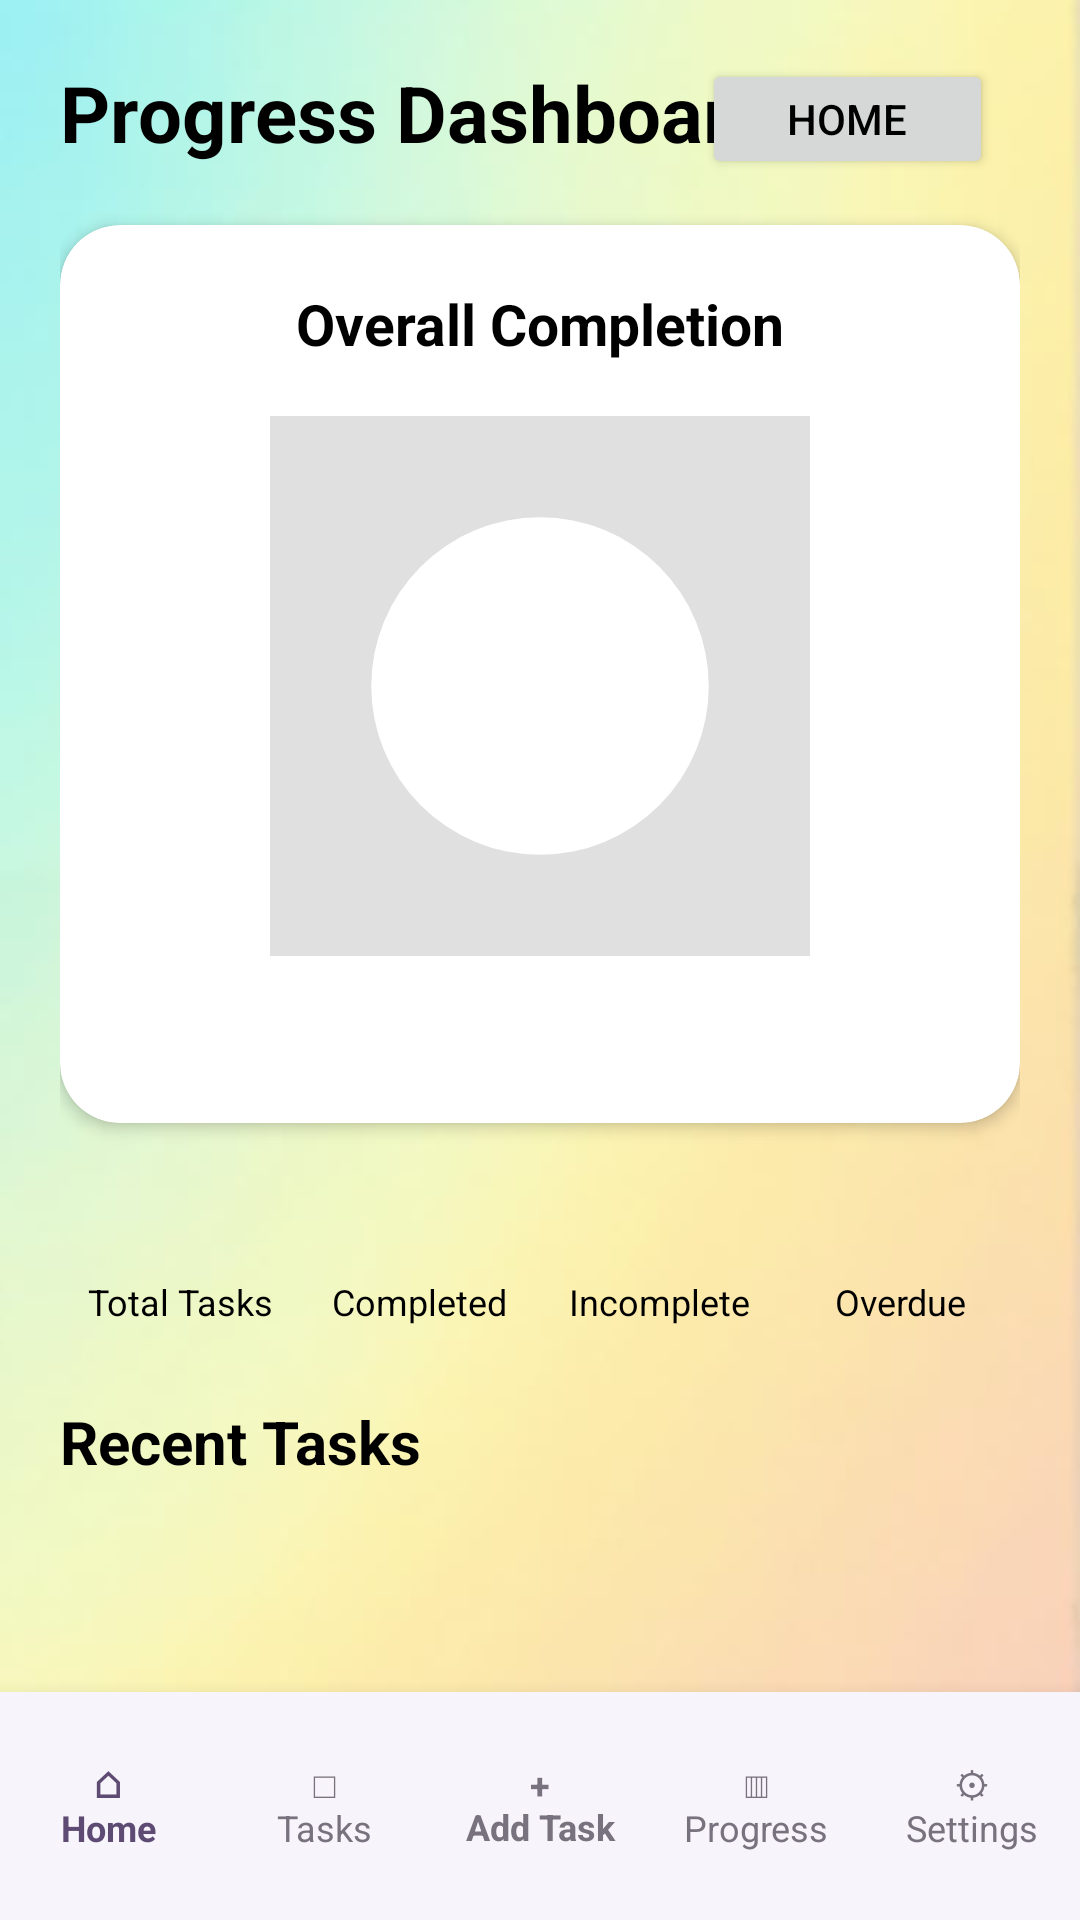

The Android layout XML behind this screen, and the referenced resources:
<!-- AndroidManifest.xml: application theme Theme.StudyMate -->
<!-- res/layout/fragment_progress.xml -->
<?xml version="1.0" encoding="utf-8"?>
<androidx.constraintlayout.widget.ConstraintLayout
    xmlns:android="http://schemas.android.com/apk/res/android"
    xmlns:app="http://schemas.android.com/apk/res-auto"
    xmlns:tools="http://schemas.android.com/tools"
    android:layout_width="match_parent"
    android:layout_height="match_parent"
    android:background="@drawable/background_5"
    tools:context=".ProgressFragment">

    <ScrollView
        android:id="@+id/progressScrollView"
        android:layout_width="0dp"
        android:layout_height="0dp"
        android:fillViewport="true"
        android:padding="20dp"
        app:layout_constraintTop_toTopOf="parent"
        app:layout_constraintBottom_toTopOf="@id/bottomNav"
        app:layout_constraintStart_toStartOf="parent"
        app:layout_constraintEnd_toEndOf="parent">

        <LinearLayout
            android:layout_width="match_parent"
            android:layout_height="wrap_content"
            android:orientation="vertical">

            <TextView
                android:id="@+id/textviewProgressTitle"
                android:layout_width="wrap_content"
                android:layout_height="wrap_content"
                android:text="@string/progress_dashboard"
                android:textColor="@android:color/black"
                android:textSize="26sp"
                android:textStyle="bold"
                android:layout_marginBottom="20dp" />

            <androidx.cardview.widget.CardView
                android:layout_width="match_parent"
                android:layout_height="wrap_content"
                android:layout_marginBottom="22dp"
                app:cardBackgroundColor="@android:color/white"
                app:cardCornerRadius="20dp"
                app:cardElevation="3dp">

                <LinearLayout
                    android:layout_width="match_parent"
                    android:layout_height="wrap_content"
                    android:orientation="vertical"
                    android:gravity="center"
                    android:padding="20dp">

                    <TextView
                        android:layout_width="wrap_content"
                        android:layout_height="wrap_content"
                        android:text="@string/overall_completion"
                        android:textColor="@android:color/black"
                        android:textSize="19sp"
                        android:textStyle="bold"
                        android:layout_marginBottom="18dp" />

                    <FrameLayout
                        android:layout_width="180dp"
                        android:layout_height="180dp">

                        <ProgressBar
                            android:id="@+id/progressCircular"
                            style="?android:attr/progressBarStyleHorizontal"
                            android:layout_width="180dp"
                            android:layout_height="180dp"
                            android:layout_gravity="center"
                            android:indeterminate="false"
                            android:max="100"
                            android:progressDrawable="@drawable/circular_progress" />

                        <TextView
                            android:id="@+id/textviewCompletionPercentage"
                            android:layout_width="0dp"
                            android:layout_height="wrap_content"
                            android:layout_gravity="center"
                            android:textColor="@android:color/black"
                            android:textSize="30sp"
                            android:textStyle="bold" />

                    </FrameLayout>

                    <TextView
                        android:id="@+id/textviewCompletedOfTotal"
                        android:layout_width="wrap_content"
                        android:layout_height="wrap_content"
                        android:textColor="@android:color/black"
                        android:textSize="16sp"
                        android:textStyle="bold"
                        android:layout_marginTop="14dp" />

                </LinearLayout>

            </androidx.cardview.widget.CardView>

            <LinearLayout
                android:id="@+id/taskStatistics"
                android:layout_width="match_parent"
                android:layout_height="wrap_content"
                android:baselineAligned="false"
                android:orientation="horizontal"
                android:weightSum="4"
                android:layout_marginBottom="25dp">

                <LinearLayout
                    android:id="@+id/totalTasksContainer"
                    android:layout_width="0dp"
                    android:layout_height="wrap_content"
                    android:layout_weight="1"
                    android:orientation="vertical"
                    android:gravity="center">

                    <TextView
                        android:id="@+id/tvTotalTasks"
                        android:layout_width="wrap_content"
                        android:layout_height="wrap_content"
                        android:textColor="@android:color/black"
                        android:textSize="22sp"
                        android:textStyle="bold" />

                    <TextView
                        android:layout_width="wrap_content"
                        android:layout_height="wrap_content"
                        android:gravity="center"
                        android:text="@string/total_tasks"
                        android:textColor="@android:color/black"
                        android:textSize="12sp" />

                </LinearLayout>

                <LinearLayout
                    android:id="@+id/completedTasksContainer"
                    android:layout_width="0dp"
                    android:layout_height="wrap_content"
                    android:layout_weight="1"
                    android:orientation="vertical"
                    android:gravity="center">

                    <TextView
                        android:id="@+id/textviewCompletedTasks"
                        android:layout_width="wrap_content"
                        android:layout_height="wrap_content"
                        android:textColor="@android:color/black"
                        android:textSize="22sp"
                        android:textStyle="bold" />

                    <TextView
                        android:layout_width="wrap_content"
                        android:layout_height="wrap_content"
                        android:text="@string/completed"
                        android:textColor="@android:color/black"
                        android:textSize="12sp"
                        android:gravity="center" />

                </LinearLayout>

                <LinearLayout
                    android:id="@+id/incompleteTasksContainer"
                    android:layout_width="0dp"
                    android:layout_height="wrap_content"
                    android:layout_weight="1"
                    android:orientation="vertical"
                    android:gravity="center">

                    <TextView
                        android:id="@+id/textviewIncompleteTasks"
                        android:layout_width="wrap_content"
                        android:layout_height="wrap_content"
                        android:textColor="@android:color/black"
                        android:textSize="22sp"
                        android:textStyle="bold" />

                    <TextView
                        android:layout_width="wrap_content"
                        android:layout_height="wrap_content"
                        android:text="@string/incomplete"
                        android:textColor="@android:color/black"
                        android:textSize="12sp"
                        android:gravity="center" />

                </LinearLayout>

                <LinearLayout
                    android:id="@+id/overdueTasksContainer"
                    android:layout_width="0dp"
                    android:layout_height="wrap_content"
                    android:layout_weight="1"
                    android:orientation="vertical"
                    android:gravity="center">

                    <TextView
                        android:id="@+id/tvOverdueTasks"
                        android:layout_width="wrap_content"
                        android:layout_height="wrap_content"
                        android:textColor="@android:color/black"
                        android:textSize="22sp"
                        android:textStyle="bold" />

                    <TextView
                        android:layout_width="wrap_content"
                        android:layout_height="wrap_content"
                        android:text="@string/overdue"
                        android:textColor="@android:color/black"
                        android:textSize="12sp"
                        android:gravity="center" />

                </LinearLayout>

            </LinearLayout>

            <TextView
                android:id="@+id/textviewRecentTasksTitle"
                android:layout_width="wrap_content"
                android:layout_height="wrap_content"
                android:text="@string/recent_tasks"
                android:textColor="@android:color/black"
                android:textSize="20sp"
                android:textStyle="bold"
                android:layout_marginBottom="12dp" />

            <LinearLayout
                android:id="@+id/recentTasksContainer"
                android:layout_width="match_parent"
                android:layout_height="wrap_content"
                android:orientation="vertical"
                android:layout_marginBottom="20dp" />

        </LinearLayout>

    </ScrollView>

    <Button
        android:id="@+id/backToHome"
        android:layout_width="97dp"
        android:layout_height="40dp"
        android:text="Home"
        app:layout_constraintBottom_toBottomOf="parent"
        app:layout_constraintEnd_toEndOf="parent"
        app:layout_constraintHorizontal_bias="0.89"
        app:layout_constraintStart_toStartOf="parent"
        app:layout_constraintTop_toTopOf="parent"
        app:layout_constraintVertical_bias="0.033" />


    <include
        android:id="@+id/bottomNav"
        layout="@layout/bottom_nav"
        android:layout_width="0dp"
        android:layout_height="76dp"
        app:layout_constraintBottom_toBottomOf="parent"
        app:layout_constraintStart_toStartOf="parent"
        app:layout_constraintEnd_toEndOf="parent" />


</androidx.constraintlayout.widget.ConstraintLayout>
<!-- res/layout/bottom_nav.xml (included above) -->
<?xml version="1.0" encoding="utf-8"?>
<LinearLayout
    xmlns:android="http://schemas.android.com/apk/res/android"
    android:id="@+id/bottomNav"
    android:layout_width="match_parent"
    android:layout_height="76dp"
    android:orientation="horizontal"
    android:gravity="center"
    android:background="@color/studymate_background"
    android:elevation="10dp"
    android:paddingTop="6dp"
    android:paddingBottom="6dp">

    <TextView
        android:id="@+id/navHome"
        android:layout_width="0dp"
        android:layout_height="match_parent"
        android:layout_weight="1"
        android:text="@string/_10_home"
        android:gravity="center"
        android:textColor="@color/studymate_primary"
        android:textSize="12sp"
        android:textStyle="bold" />

    <TextView
        android:id="@+id/navTasks"
        android:layout_width="0dp"
        android:layout_height="match_parent"
        android:layout_weight="1"
        android:text="@string/_10_tasks"
        android:gravity="center"
        android:textColor="@color/studymate_text_grey"
        android:textSize="12sp" />

    <TextView
        android:id="@+id/navAddTask"
        android:layout_width="0dp"
        android:layout_height="match_parent"
        android:layout_weight="1"
        android:text="@string/_10_add_task"
        android:gravity="center"
        android:textColor="@color/studymate_text_grey"
        android:textSize="12sp"
        android:textStyle="bold" />

    <TextView
        android:id="@+id/navProgress"
        android:layout_width="0dp"
        android:layout_height="match_parent"
        android:layout_weight="1"
        android:text="@string/_10_progress"
        android:gravity="center"
        android:textColor="@color/studymate_text_grey"
        android:textSize="12sp" />

    <TextView
        android:id="@+id/navSettings"
        android:layout_width="0dp"
        android:layout_height="match_parent"
        android:layout_weight="1"
        android:text="@string/_10_settings"
        android:gravity="center"
        android:textColor="@color/studymate_text_grey"
        android:textSize="12sp" />

</LinearLayout>
<!-- resources referenced by this layout -->
<resources>
  <color name="studymate_background">#F7F4FB</color>
  <color name="studymate_primary">#5E4B73</color>
  <color name="studymate_text_grey">#77727D</color>
  <!-- drawable background_5: jpeg bitmap (drawable, 11861 bytes) -->
  <!-- drawable circular_progress (drawable) -->
  <?xml version="1.0" encoding="utf-8"?>
  <layer-list xmlns:android="http://schemas.android.com/apk/res/android">
  
      <item>
          <shape
              android:shape="ring"
              android:innerRadiusRatio="3.2"
              android:thicknessRatio="0.14"
              android:useLevel="false">
  
              <solid android:color="#E0E0E0" />
  
          </shape>
      </item>
  
      <item>
          <shape
              android:shape="ring"
              android:innerRadiusRatio="3.2"
              android:thicknessRatio="0.14"
              android:useLevel="true">
  
              <solid android:color="#667B6D" />
  
          </shape>
      </item>
  
  </layer-list>
  <string name="_10_add_task">+\nAdd Task</string>
  <string name="_10_home">⌂\nHome</string>
  <string name="_10_progress">▥\nProgress</string>
  <string name="_10_settings">⚙\nSettings</string>
  <string name="_10_tasks">□\nTasks</string>
  <string name="completed">Completed</string>
  <string name="incomplete">Incomplete</string>
  <string name="overall_completion">Overall Completion</string>
  <string name="overdue">Overdue</string>
  <string name="progress_dashboard">Progress Dashboard</string>
  <string name="recent_tasks">Recent Tasks</string>
  <string name="total_tasks">Total Tasks</string>
  <style name="Theme.StudyMate" parent="Base.Theme.StudyMate" />
  <style name="Base.Theme.StudyMate" parent="Theme.Material3.Light.NoActionBar">
          <item name="colorPrimary">@color/studymate_primary</item>
          <item name="colorOnPrimary">@android:color/white</item>
  
          <item name="android:windowBackground">@color/studymate_background</item>
          <item name="android:textColorPrimary">@android:color/black</item>
          <item name="android:textColorSecondary">@android:color/black</item>
      </style>
</resources>
